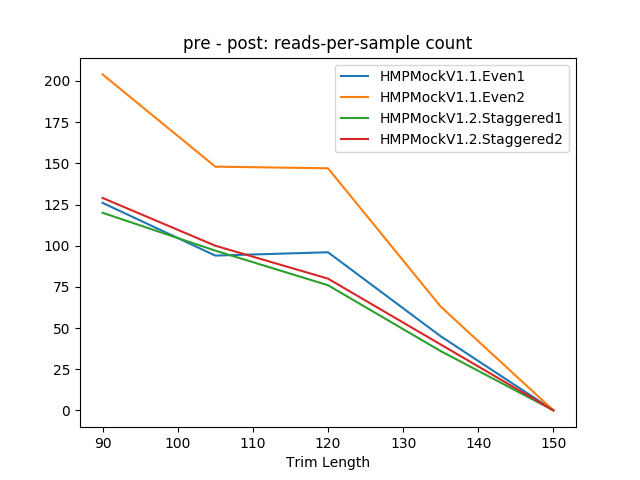

The file beside this chart, header and first rows:
trim_length, HMPMockV1.1.Even1, HMPMockV1.1.Even2, HMPMockV1.2.Staggered1, HMPMockV1.2.Staggered2
150, 0.0, 0.0, 0.0, 0.0
135, 45.0, 63.0, 36.0, 40.0
120, 96.0, 147.0, 76.0, 80.0
105, 94.0, 148.0, 97.0, 100.0
90, 126.0, 204.0, 120.0, 129.0
